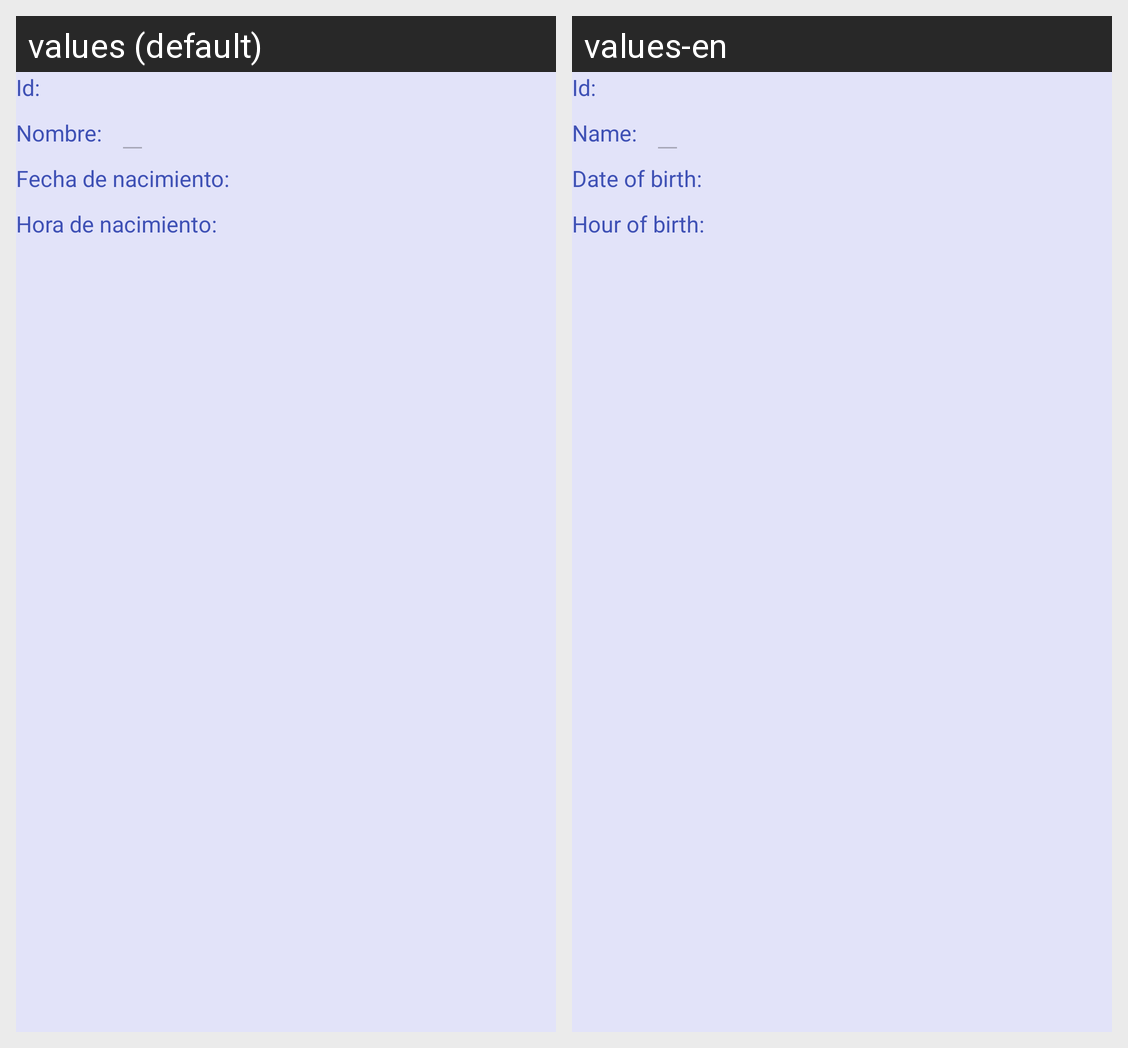

Strings drawn on this Android screen and how each of the app's shown locales translates them:
Android screen res/layout/fragment_user_profile.xml rendered under 2 locales, left to right: values (default), values-en. Device: Nexus 5 (rendered at 1080×1920; each locale shown at half size, 540×960, under a caption strip naming it); theme AppTheme.NoActionBar.
Strings drawn on this screen, with the default value and each locale's value (text and hints the layout hard-codes, and strings that could not be matched under every locale, appear in the picture but are not listed):

Id_title
  values: Id:
  values-en: Id:

name_title
  values: Nombre:
  values-en: Name:

date_of_birth_title
  values: Fecha de nacimiento:
  values-en: Date of birth:

hour_birth_title
  values: Hora de nacimiento:
  values-en: Hour of birth:
